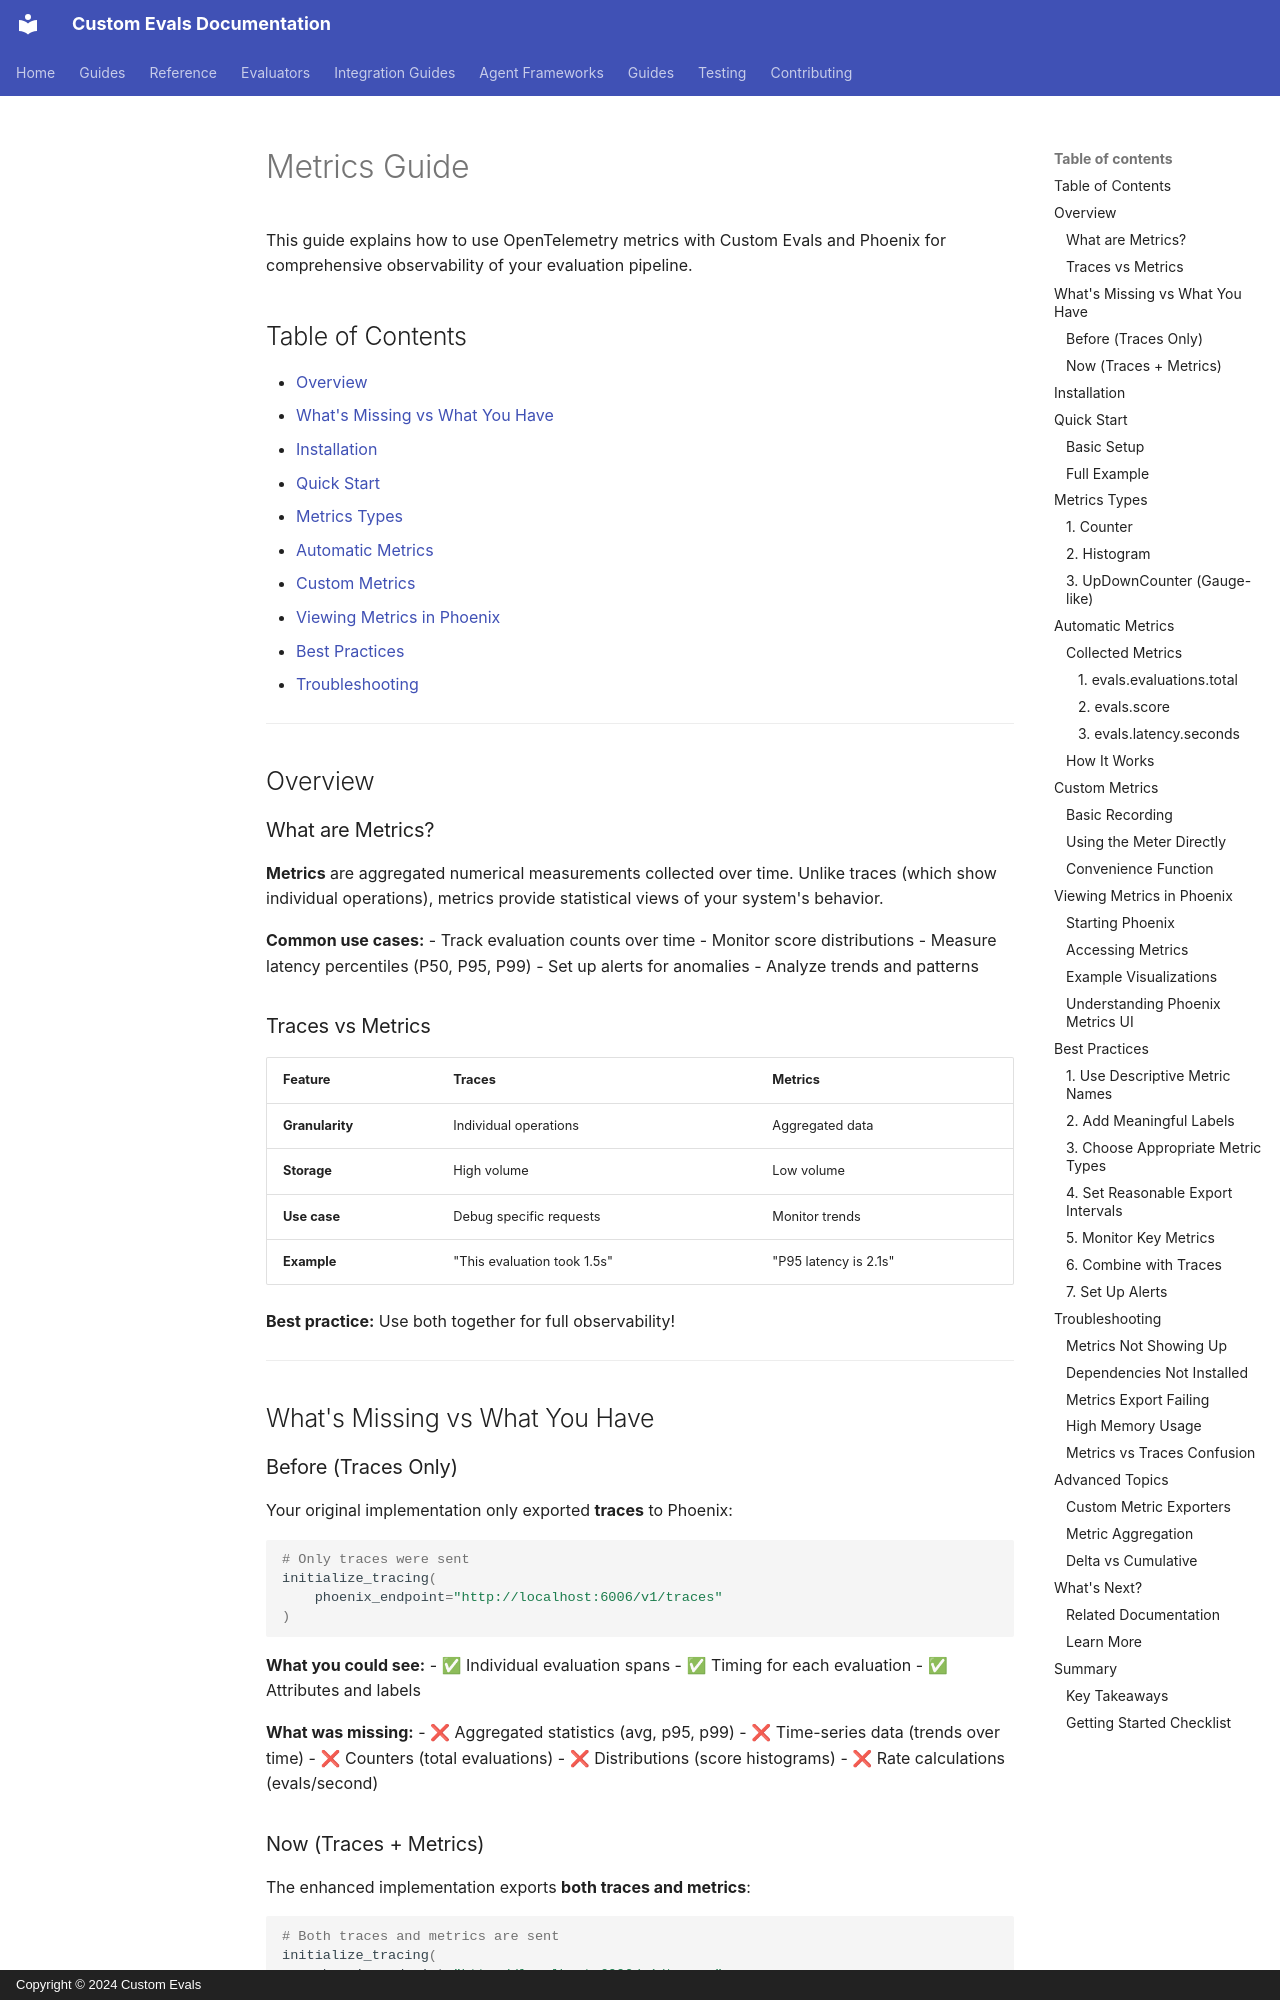

repository: anjijava16/cust-evals · page: METRICS/index.html · generator: mkdocs · copyright: Copyright © 2024 Custom Evals

# Metrics Guide

This guide explains how to use OpenTelemetry metrics with Custom Evals and Phoenix for comprehensive observability of your evaluation pipeline.

## Table of Contents

- [Overview](#overview)
- [What's Missing vs What You Have](#whats-missing-vs-what-you-have)
- [Installation](#installation)
- [Quick Start](#quick-start)
- [Metrics Types](#metrics-types)
- [Automatic Metrics](#automatic-metrics)
- [Custom Metrics](#custom-metrics)
- [Viewing Metrics in Phoenix](#viewing-metrics-in-phoenix)
- [Best Practices](#best-practices)
- [Troubleshooting](#troubleshooting)

---

## Overview

### What are Metrics?

**Metrics** are aggregated numerical measurements collected over time. Unlike traces (which show individual operations), metrics provide statistical views of your system's behavior.

**Common use cases:**
- Track evaluation counts over time
- Monitor score distributions
- Measure latency percentiles (P50, P95, P99)
- Set up alerts for anomalies
- Analyze trends and patterns

### Traces vs Metrics

| Feature | Traces | Metrics |
|---------|--------|---------|
| **Granularity** | Individual operations | Aggregated data |
| **Storage** | High volume | Low volume |
| **Use case** | Debug specific requests | Monitor trends |
| **Example** | "This evaluation took 1.5s" | "P95 latency is 2.1s" |

**Best practice:** Use both together for full observability!

---

## What's Missing vs What You Have

### Before (Traces Only)

Your original implementation only exported **traces** to Phoenix:

```python
# Only traces were sent
initialize_tracing(
    phoenix_endpoint="http://localhost:6006/v1/traces"
)
```

**What you could see:**
- ✅ Individual evaluation spans
- ✅ Timing for each evaluation
- ✅ Attributes and labels

**What was missing:**
- ❌ Aggregated statistics (avg, p95, p99)
- ❌ Time-series data (trends over time)
- ❌ Counters (total evaluations)
- ❌ Distributions (score histograms)
- ❌ Rate calculations (evals/second)
